Image classification data set "classification_dataset" (SahanaK17/Coffee_Fruit_Prediction on GitHub). Class labels (3): overripe, ripe, unripe.

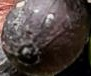
Label: overripe

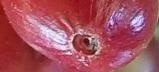
Label: ripe

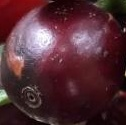
Label: overripe

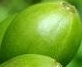
Label: unripe

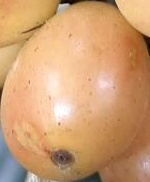
Label: ripe

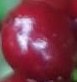
Label: ripe
